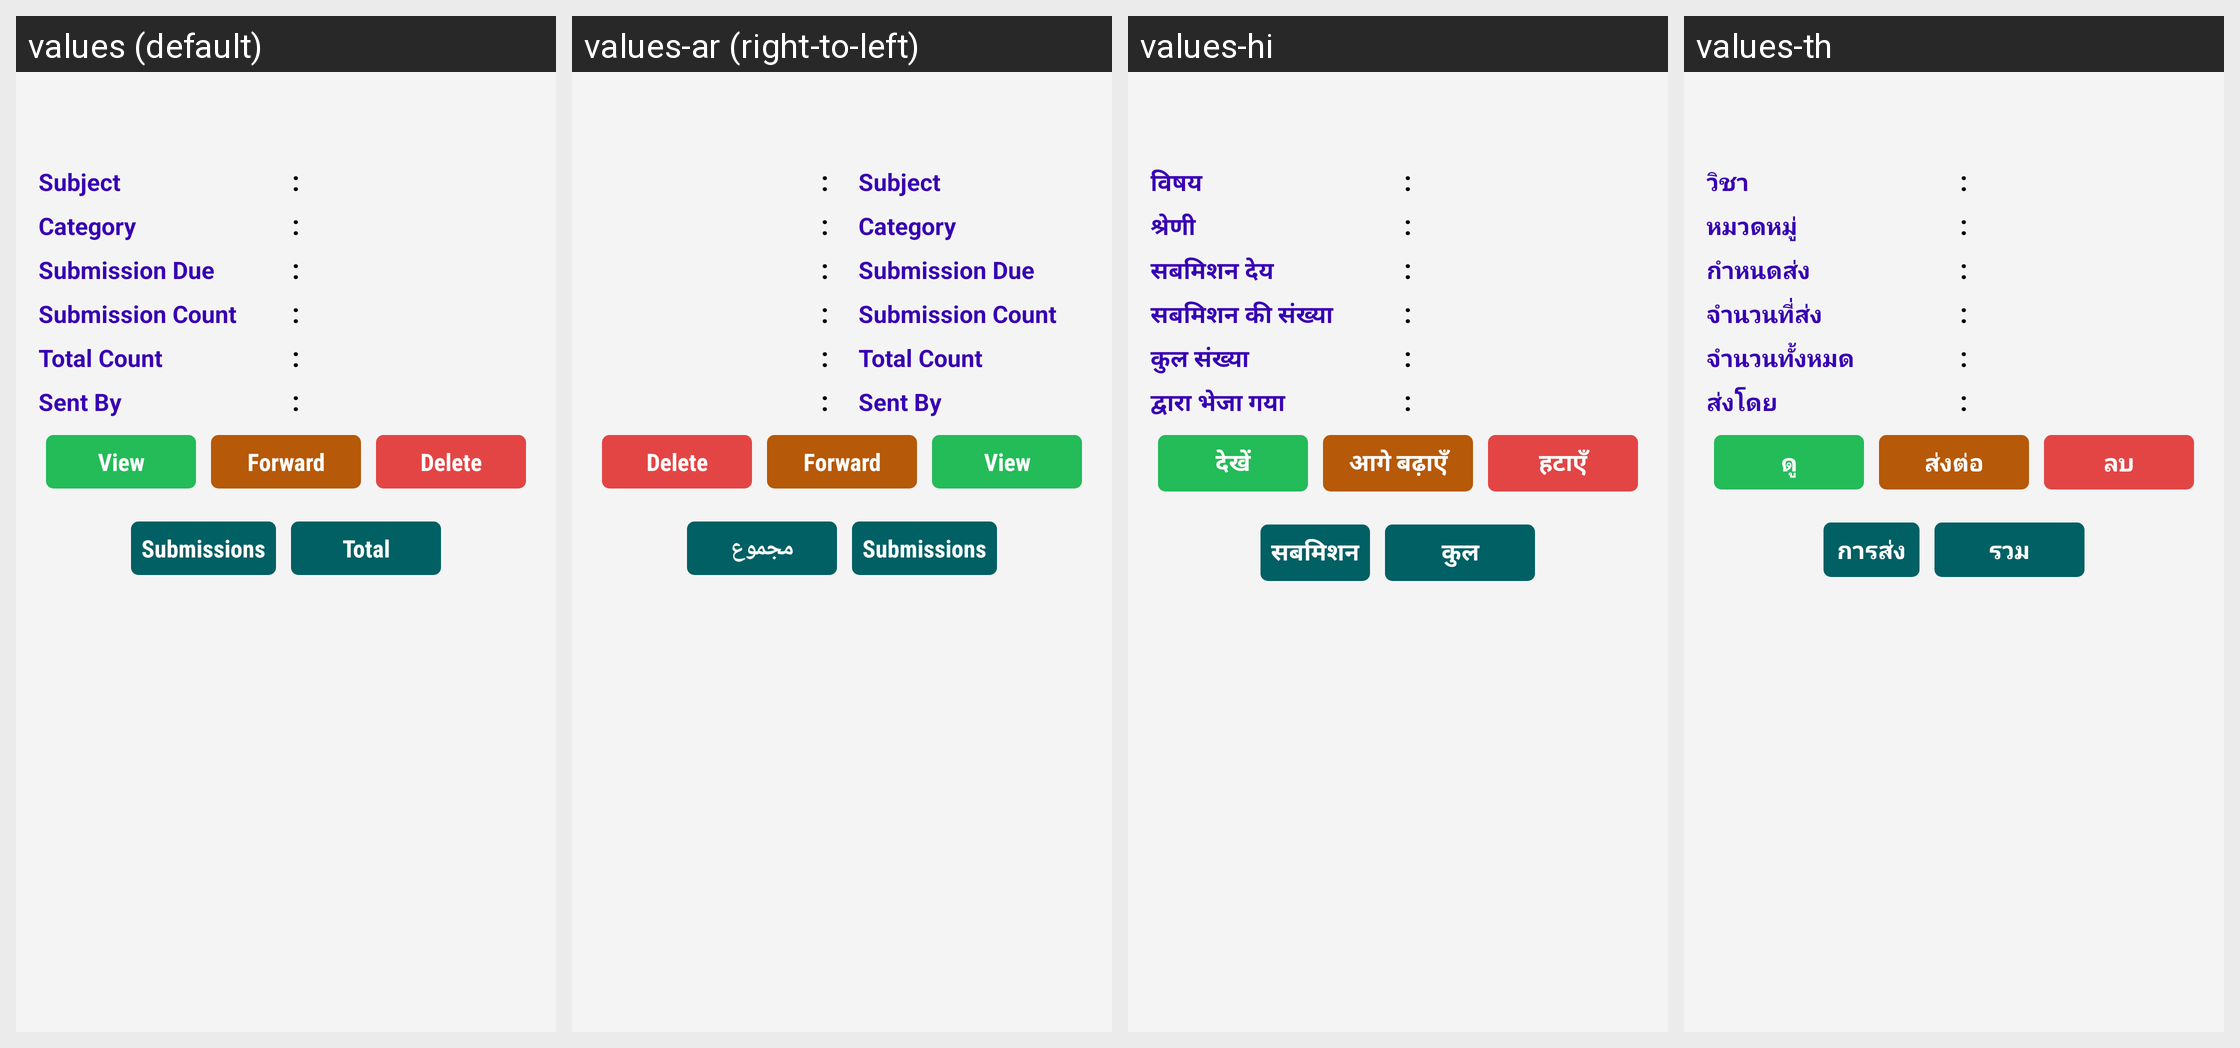

Locale-by-locale string values for the Android screen shown in this grid:
Android screen res/layout/assignmentviewadpt.xml rendered under 4 locales, left to right: values (default), values-ar (right-to-left), values-hi, values-th. Device: Nexus 5 (rendered at 1080×1920; each locale shown at half size, 540×960, under a caption strip naming it); theme AppTheme.FullScreen.
Other locales in the repository, not shown: values-de, values-es, values-fr, values-it, values-ms, values-si.
Strings drawn on this screen, with the default value and each locale's value (text and hints the layout hard-codes, and strings that could not be matched under every locale, appear in the picture but are not listed):

subject
  values: Subject
  values-ar: Subject  [not translated; the default value is used]
  values-hi: विषय
  values-th: วิชา

category
  values: Category
  values-ar: Category  [not translated; the default value is used]
  values-hi: श्रेणी
  values-th: หมวดหมู่

submission_due
  values: Submission Due
  values-ar: Submission Due  [not translated; the default value is used]
  values-hi: सबमिशन देय
  values-th: กำหนดส่ง

submission_count
  values: Submission Count
  values-ar: Submission Count  [not translated; the default value is used]
  values-hi: सबमिशन की संख्या
  values-th: จำนวนที่ส่ง

total_count
  values: Total Count
  values-ar: Total Count  [not translated; the default value is used]
  values-hi: कुल संख्या
  values-th: จำนวนทั้งหมด

sent_by
  values: Sent By
  values-ar: Sent By  [not translated; the default value is used]
  values-hi: द्वारा भेजा गया
  values-th: ส่งโดย

view
  values: View
  values-ar: View  [not translated; the default value is used]
  values-hi: देखें
  values-th: ดู

forward
  values: Forward
  values-ar: Forward  [not translated; the default value is used]
  values-hi: आगे बढ़ाएँ
  values-th: ส่งต่อ

delete
  values: Delete
  values-ar: Delete  [not translated; the default value is used]
  values-hi: हटाएँ
  values-th: ลบ

submissions
  values: Submissions
  values-ar: Submissions  [not translated; the default value is used]
  values-hi: सबमिशन
  values-th: การส่ง

total
  values: Total
  values-ar: مجموع
  values-hi: कुल
  values-th: รวม
